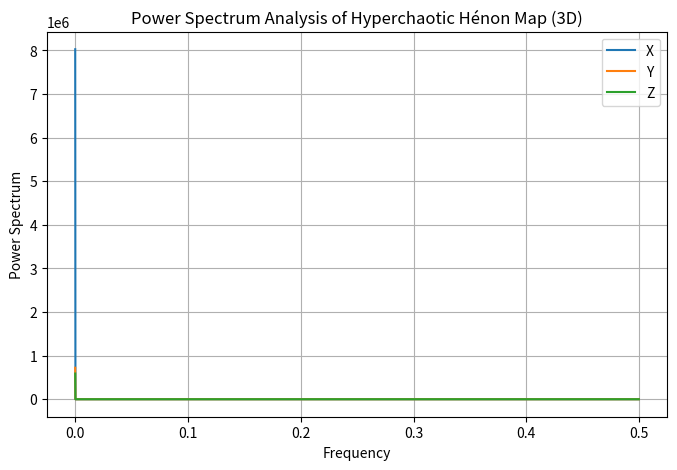

Source code (Python):
import numpy as np
import matplotlib.pyplot as plt
from mpl_toolkits.mplot3d import Axes3D
from scipy import fft

def henon_map(x, y, z, a, b, c, d):
    new_x = y + 1 - a * x**2 + z
    new_y = b * x
    new_z = c - d * x**2
    return new_x, new_y, new_z

def hyperchaotic_henon_map(x, y, z, a, b, c, d, num_iterations):
    x_values = []
    y_values = []
    z_values = []
    for _ in range(num_iterations):
        x, y, z = henon_map(x, y, z, a, b, c, d)
        x_values.append(x)
        y_values.append(y)
        z_values.append(z)
    return np.array(x_values), np.array(y_values), np.array(z_values)

# Parameters for the Hénon map
a = 1.4
b = 0.3
c = 0.2
d = 1.1

# Parameters for power spectrum analysis
num_iterations = 5000
sampling_rate = 1  # Set to 1 for discrete-time system

# Generate the time series
x_values, y_values, z_values = hyperchaotic_henon_map(0, 0, 0, a, b, c, d, num_iterations)

# Perform power spectrum analysis
x_fft = fft.fft(x_values)
y_fft = fft.fft(y_values)
z_fft = fft.fft(z_values)
freq = fft.fftfreq(len(x_values), d=1/sampling_rate)

# Plotting the power spectrum
plt.figure(figsize=(8, 5))
plt.plot(freq[:len(freq)//2], np.abs(x_fft[:len(freq)//2])**2, label='X')
plt.plot(freq[:len(freq)//2], np.abs(y_fft[:len(freq)//2])**2, label='Y')
plt.plot(freq[:len(freq)//2], np.abs(z_fft[:len(freq)//2])**2, label='Z')
plt.xlabel('Frequency')
plt.ylabel('Power Spectrum')
plt.title('Power Spectrum Analysis of Hyperchaotic Hénon Map (3D)')
plt.legend()
plt.grid(True)
plt.show()
